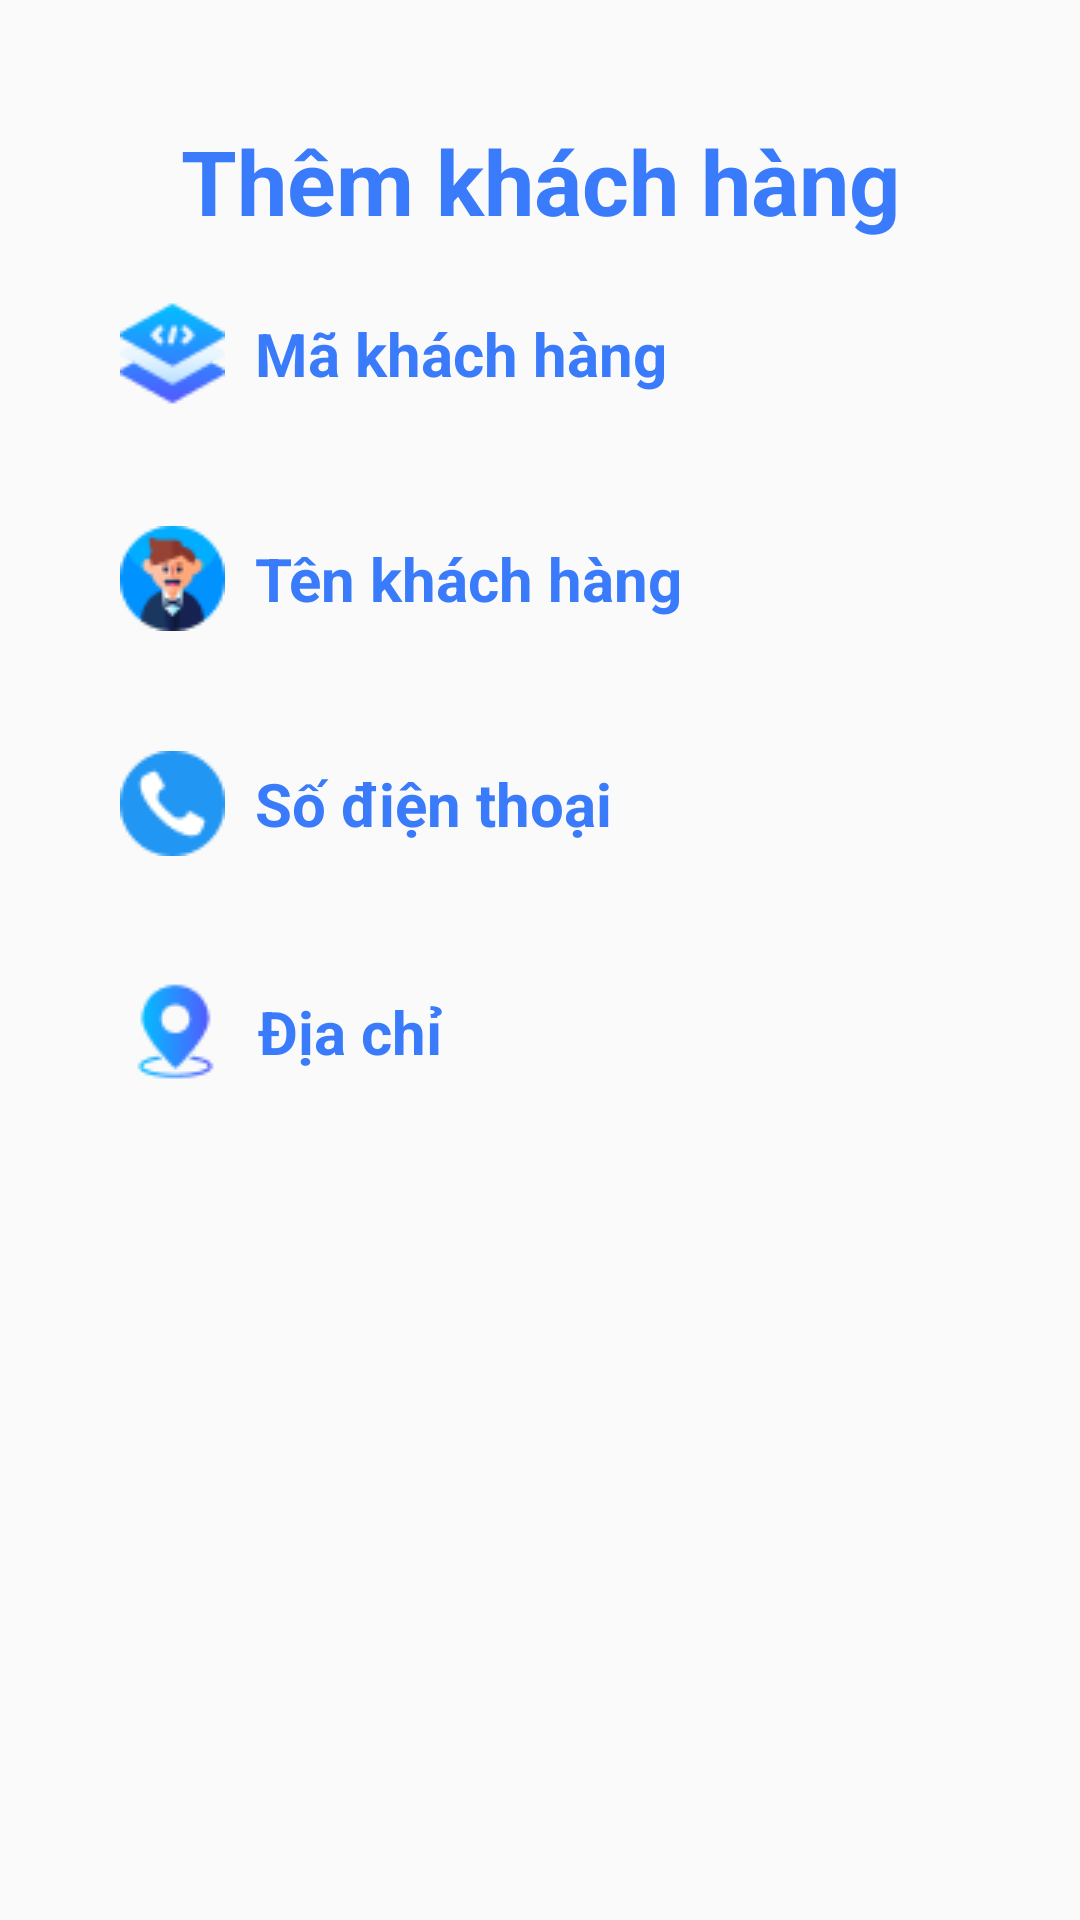

Android layout source for this screen:
<!-- AndroidManifest.xml: application theme Theme.DA1_QLDH_YUII -->
<!-- res/layout/dl_them_khachhang.xml -->
<?xml version="1.0" encoding="utf-8"?>
<LinearLayout xmlns:android="http://schemas.android.com/apk/res/android"
    android:layout_width="match_parent"
    android:orientation="vertical"
    android:layout_height="match_parent">

    <LinearLayout
        android:layout_width="match_parent"
        android:layout_height="wrap_content"
        android:orientation="vertical"
        android:layout_margin="20dp"
        android:background="@drawable/khung"
        >

        <TextView
            android:layout_width="match_parent"
            android:layout_height="wrap_content"
            android:text="Thêm khách hàng"
            android:layout_marginTop="20dp"
            android:gravity="center_horizontal"
            android:textStyle="bold"
            android:textColor="@color/blue"
            android:textSize="30sp"/>
        <EditText
            android:id="@+id/edMaKHadd"
            android:layout_width="match_parent"
            android:layout_height="wrap_content"
            android:background="@drawable/khung"
            android:hint="Mã khách hàng"
            android:drawablePadding="10dp"
            android:padding="10dp"
            android:drawableStart="@drawable/makh"
            android:textSize="20dp"
            android:textColor="@color/blue"
            android:textColorHint="@color/blue"
            android:layout_margin="10dp"
            android:textStyle="bold"
            />
        <EditText
            android:id="@+id/edTenKHadd"
            android:layout_width="match_parent"
            android:layout_height="wrap_content"
            android:background="@drawable/khung"
            android:hint="Tên khách hàng"
            android:drawablePadding="10dp"
            android:padding="10dp"
            android:drawableStart="@drawable/tenkh"
            android:textSize="20dp"
            android:textColor="@color/blue"
            android:textColorHint="@color/blue"
            android:layout_margin="10dp"
            android:textStyle="bold" />
        <EditText
            android:id="@+id/edSDTadd"
            android:layout_width="match_parent"
            android:layout_height="wrap_content"
            android:background="@drawable/khung"
            android:hint="Số điện thoại"
            android:drawablePadding="10dp"
            android:padding="10dp"
            android:drawableStart="@drawable/sdt"
            android:textSize="20dp"
            android:textColor="@color/blue"
            android:textColorHint="@color/blue"
            android:layout_margin="10dp"
            android:textStyle="bold" />
        <EditText
            android:id="@+id/edDiaChiadd"
            android:layout_width="match_parent"
            android:layout_height="wrap_content"
            android:background="@drawable/khung"
            android:hint="Địa chỉ"
            android:drawablePadding="10dp"
            android:padding="11dp"
            android:drawableStart="@drawable/diachi"
            android:textSize="20dp"
            android:textColor="@color/blue"
            android:textColorHint="@color/blue"
            android:layout_margin="10dp"
            android:textStyle="bold" />





























    </LinearLayout>

</LinearLayout>
<!-- resources referenced by this layout -->
<resources>
  <color name="blue">#397BFA</color>
  <color name="white">#FFFFFFFF</color>
  <!-- drawable diachi: png bitmap (drawable, 1235 bytes) -->
  <!-- drawable khungdn (drawable) -->
  <?xml version="1.0" encoding="utf-8"?>
  <selector xmlns:android="http://schemas.android.com/apk/res/android">
      <item>
  
          <shape>
  
              <solid android:color="@color/blue"/>
              <stroke android:color="@color/white" android:width="1dp"/>
              <corners android:radius="10dp"/>
  
          </shape>
  
      </item>
  </selector>
  <!-- drawable makh: png bitmap (drawable, 1497 bytes) -->
  <!-- drawable sdt: png bitmap (drawable, 1294 bytes) -->
  <!-- drawable tenkh: png bitmap (drawable, 1936 bytes) -->
  <style name="Theme.DA1_QLDH_YUII" parent="Base.Theme.DA1_QLDH_YUII" />
  <style name="Base.Theme.DA1_QLDH_YUII" parent="Theme.AppCompat.DayNight.NoActionBar">
          
          
      </style>
</resources>
